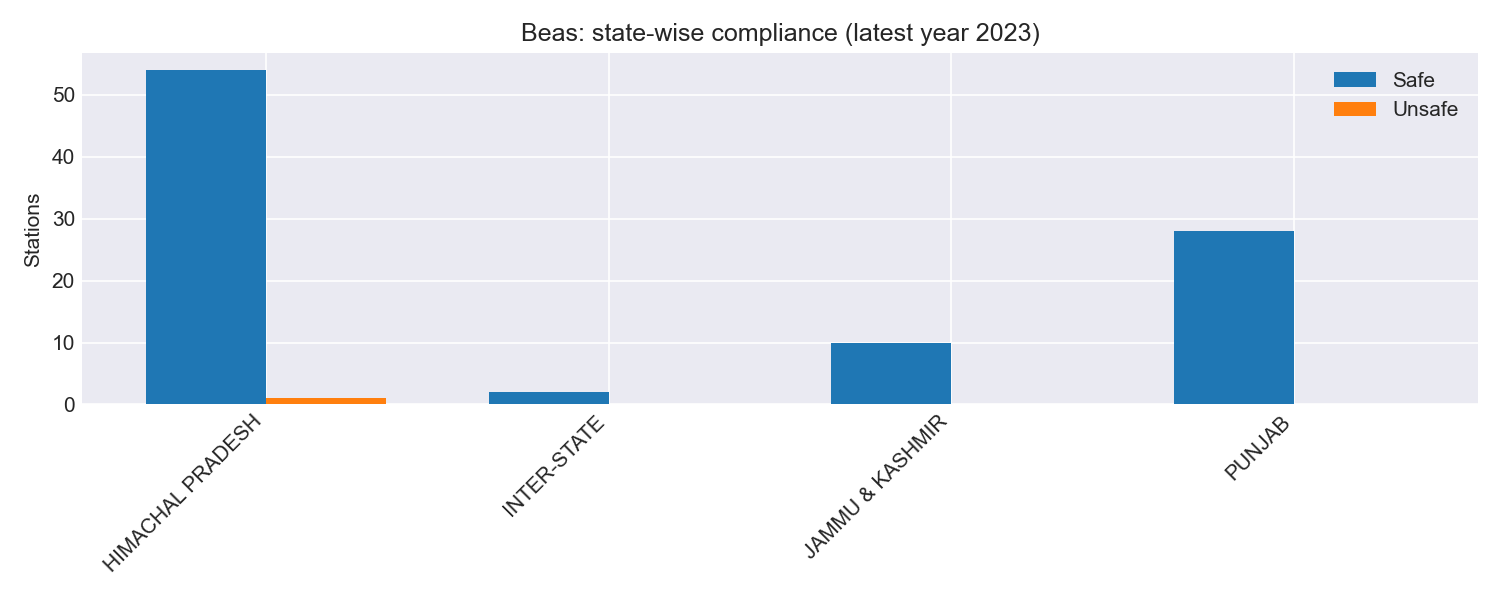

Data behind this chart, as committed beside it:
state, SAFE, UNKNOWN, UNSAFE
HIMACHAL PRADESH, 54, 25, 1
INTER-STATE, 2, 0, 0
JAMMU & KASHMIR, 10, 0, 0
PUNJAB, 28, 13, 0
